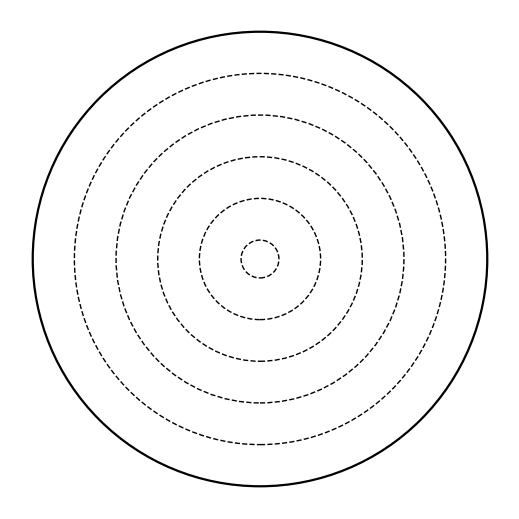

Reproduce this figure in Python.
#!/usr/bin/env python3
"""
00_generate_ring_grid.py

Generate a circular grid consisting of 6 concentric rings and save as a 500x500 PNG
with a transparent background. All rings except the outermost one are drawn with
a dashed line style; the outermost ring is drawn solid (slightly thicker).

Output file: stimuli/ring_grid.png

Usage:
    python stimuli_gen/00_generate_ring_grid.py
"""
import os
import numpy as np
import matplotlib.pyplot as plt
from matplotlib.patches import Circle


def main():
    # Parameters
    num_rings = 6
    outer_radius = 1.0
    # Choose an inner radius > 0 to avoid drawing a degenerate center point
    inner_radius = outer_radius / (num_rings * 2.0)

    # Image parameters (results in 500x500 px)
    figsize = (5, 5)  # inches
    dpi = 100
    output_folder = "stimuli"
    output_filename = "ring_grid.png"
    output_path = os.path.join(output_folder, output_filename)

    # Ensure output directory exists
    os.makedirs(output_folder, exist_ok=True)

    # Create figure with transparent background
    plt.figure(figsize=figsize, facecolor="none")
    ax = plt.gca()

    # Compute radii evenly spaced between inner_radius and outer_radius
    radii = np.linspace(inner_radius, outer_radius, num_rings)

    # Draw concentric rings:
    # - All rings except the outermost use a dashed linestyle ("--")
    # - The outermost ring is solid and slightly thicker to emphasize the boundary
    for i, r in enumerate(radii):
        is_outermost = (i == len(radii) - 1)
        linestyle = "-" if is_outermost else "--"
        linewidth = 1.6 if is_outermost else 1.0

        ring = Circle(
            (0, 0),
            r,
            fill=False,
            linestyle=linestyle,
            color="black",
            linewidth=linewidth,
        )
        ax.add_patch(ring)

    # Set aspect ratio and limits so the circle is centered and occupies the canvas
    ax.set_aspect("equal")
    ax.set_xlim(-1.1, 1.1)
    ax.set_ylim(-1.1, 1.1)
    ax.axis("off")

    # Ensure edges occupy full canvas so PNG is exactly 500x500
    plt.subplots_adjust(left=0, right=1, top=1, bottom=0)

    # Save PNG with transparent background
    plt.savefig(output_path, dpi=dpi, pad_inches=0, transparent=True)
    plt.close()

    print(f"Saved {output_filename} to {output_folder}")
    print(f"Image size: {figsize[0]*dpi:.0f} x {figsize[1]*dpi:.0f} pixels")


if __name__ == "__main__":
    main()
